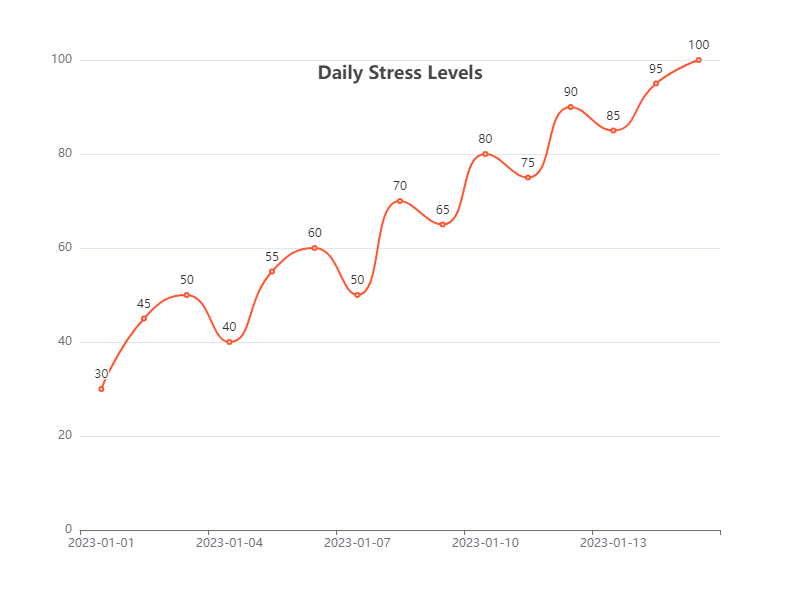

Values plotted in this chart, from the file beside it:
Date, Stress Level
2023-01-01, 30
2023-01-02, 45
2023-01-03, 50
2023-01-04, 40
2023-01-05, 55
2023-01-06, 60
2023-01-07, 50
2023-01-08, 70
2023-01-09, 65
2023-01-10, 80
2023-01-11, 75
2023-01-12, 90
2023-01-13, 85
2023-01-14, 95
2023-01-15, 100
